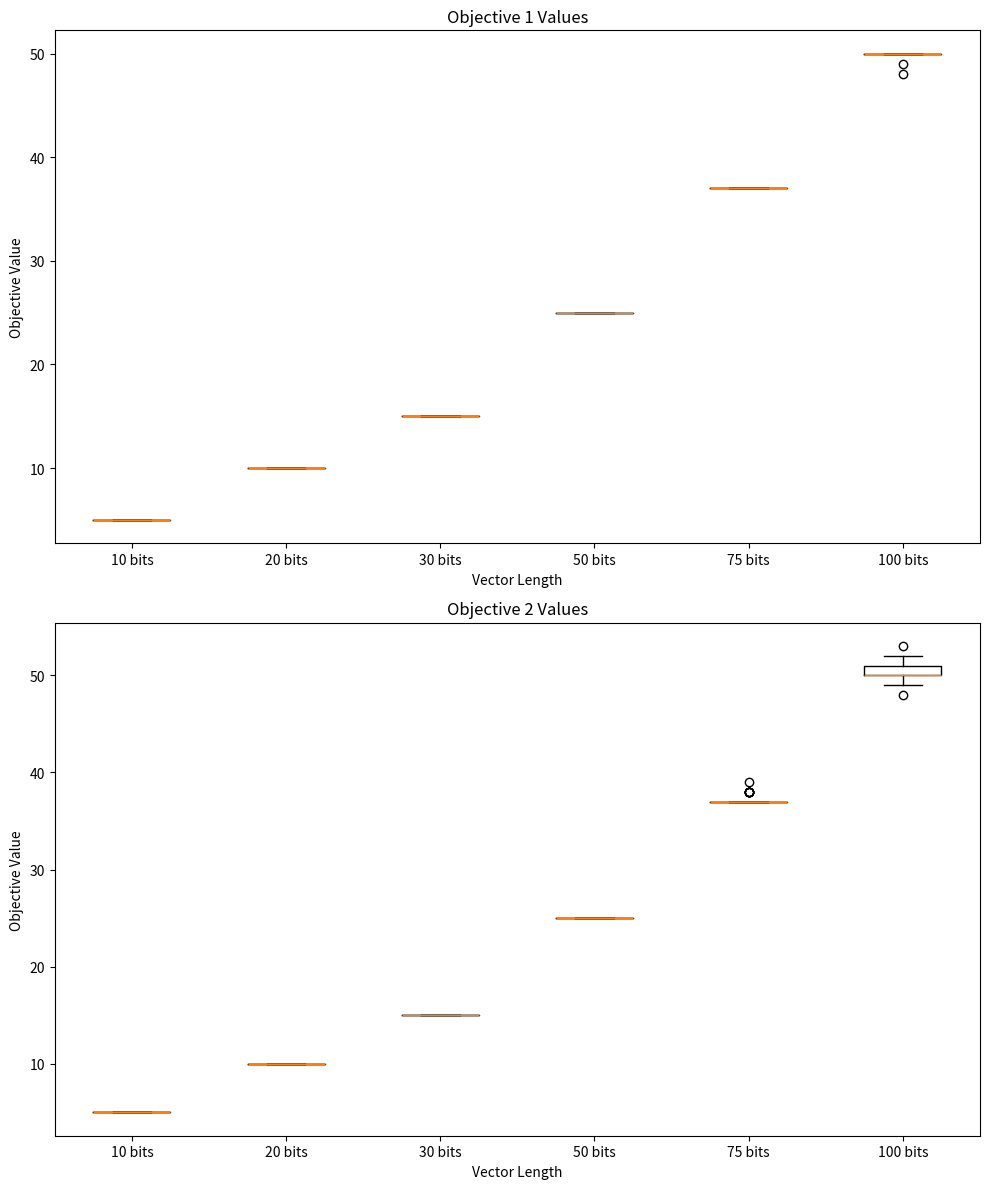

Source code (Python):
import numpy as np
from random import random
import matplotlib.pyplot as plt


def objective(x):
    mid_point = len(x) // 2
    sum_first_half = np.sum(x[:mid_point])
    sum_second_half = np.sum(x)
    return (-sum_first_half, sum_second_half)


def generate_candidate(x):
    new_x = np.copy(x)
    for i in range(len(x)):
        if random() < 1 / len(x):
            new_x[i] = 1 - new_x[i]
    return new_x


def lexico_metropolis(curr_eval, candidate_eval, t):
    for curr, cand in zip(curr_eval, candidate_eval):
        if cand < curr:
            return True
        elif cand > curr:
            return False
    return np.exp((sum(curr_eval) - sum(candidate_eval)) / t) > random()


def simulate_annealing(length_of_vector, max_iterations=1000, temp=1.0):
    curr_solution = np.random.randint(0, 2, size=length_of_vector)
    curr_eval = objective(curr_solution)

    for i in range(1, max_iterations + 1):
        t = temp / float(i + 1)
        candidate_solution = generate_candidate(curr_solution)
        candidate_eval = objective(candidate_solution)

        if lexico_metropolis(curr_eval, candidate_eval, t):
            curr_solution = candidate_solution
            curr_eval = candidate_eval

    return curr_eval


# Simulation parameters
vector_lengths = [10, 20, 30,50,75,100]
num_trials = 50  # Number of trials per vector length
results = {length: [] for length in vector_lengths}

# Running the benchmark
for length in vector_lengths:
    for _ in range(num_trials):
        results[length].append(simulate_annealing(length))

# Preparing data for boxplots
objective_1 = {length: [-result[0] for result in results[length]] for length in vector_lengths}
objective_2 = {length: [result[1] for result in results[length]] for length in vector_lengths}

# Plotting
fig, axes = plt.subplots(nrows=2, ncols=1, figsize=(10, 12))
for idx, obj in enumerate([objective_1, objective_2]):
    axes[idx].boxplot([obj[length] for length in vector_lengths],
                      labels=[f'{length} bits' for length in vector_lengths])
    axes[idx].set_title(f'Objective {idx + 1} Values')
    axes[idx].set_xlabel('Vector Length')
    axes[idx].set_ylabel('Objective Value')

plt.tight_layout()
plt.show()
